10-way image classification set "Data Set" from GitHub (Pranav1173/SIH); label vocabulary: aloe vera, brahmi, datura, hibiscus, Indian olive, malabar leaf, pepper, sandalwood, tulsi, turmeric.

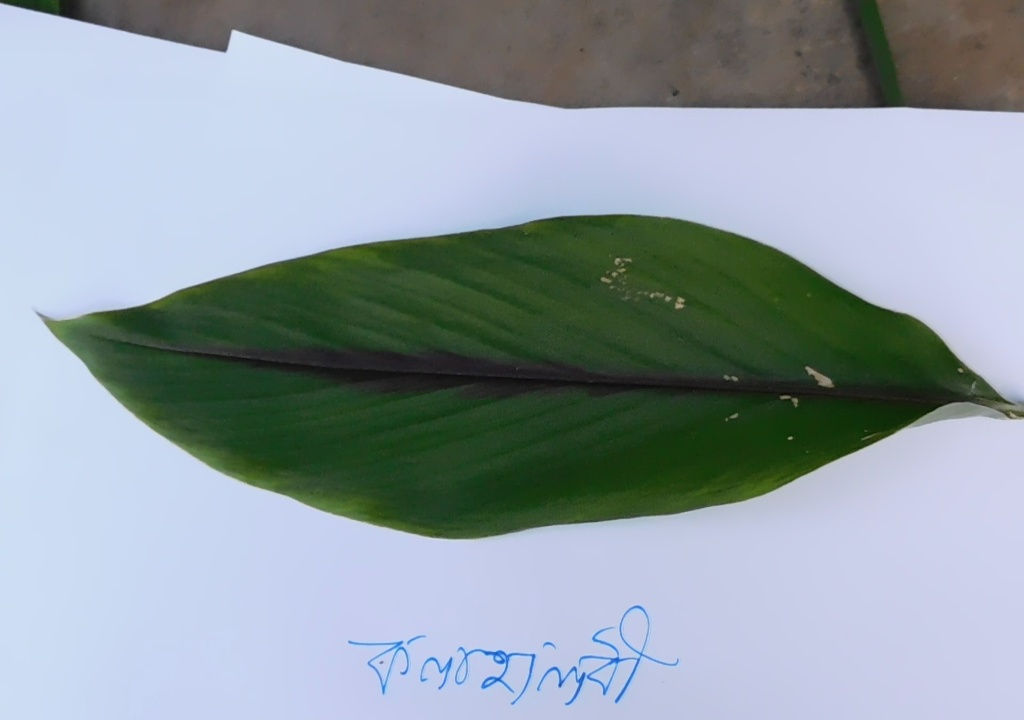
Label: turmeric

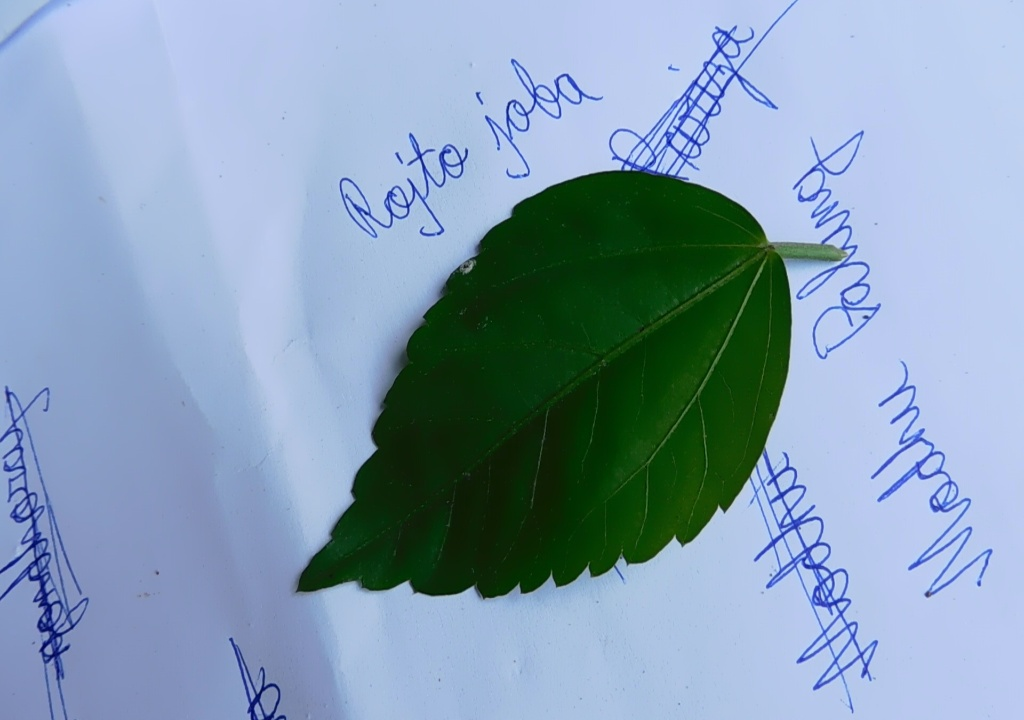
Label: hibiscus

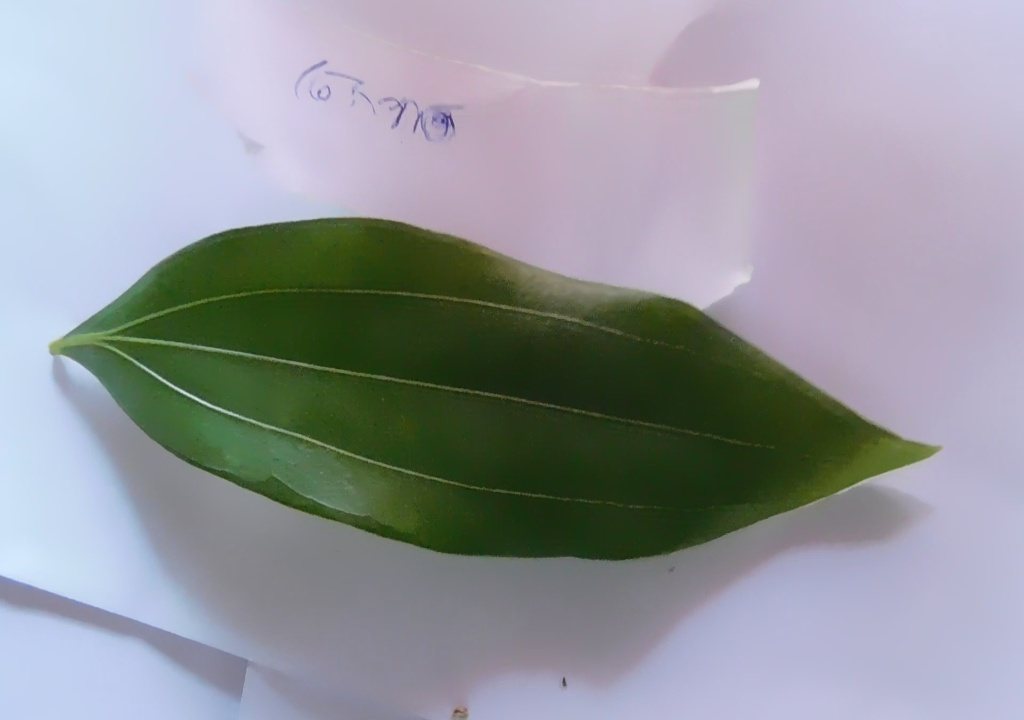
Label: malabar leaf

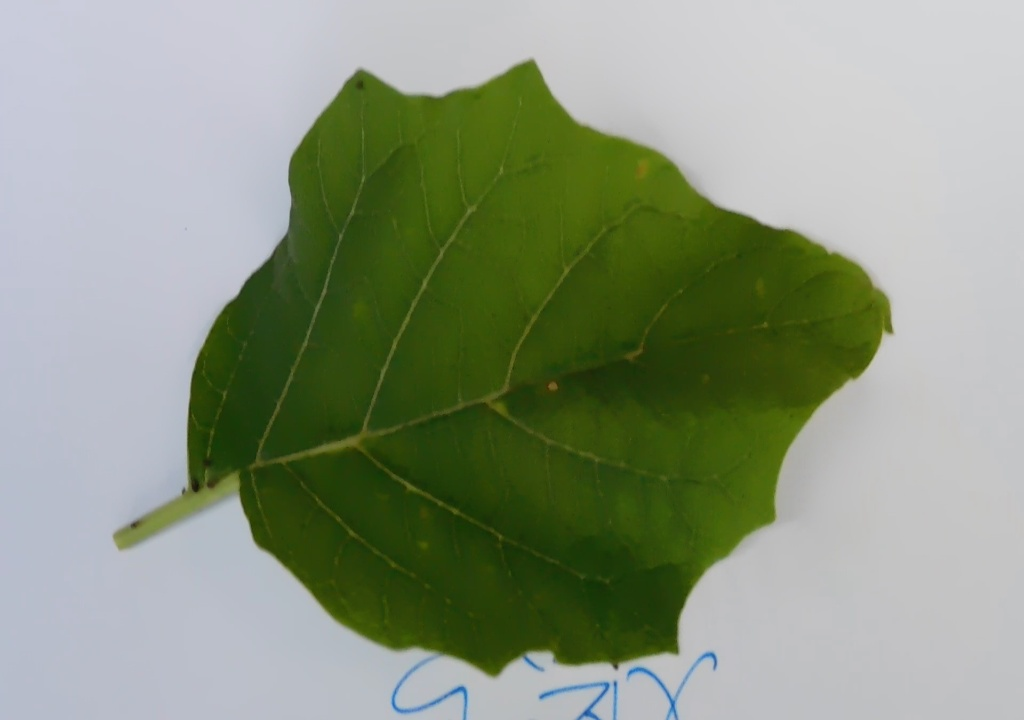
Label: datura

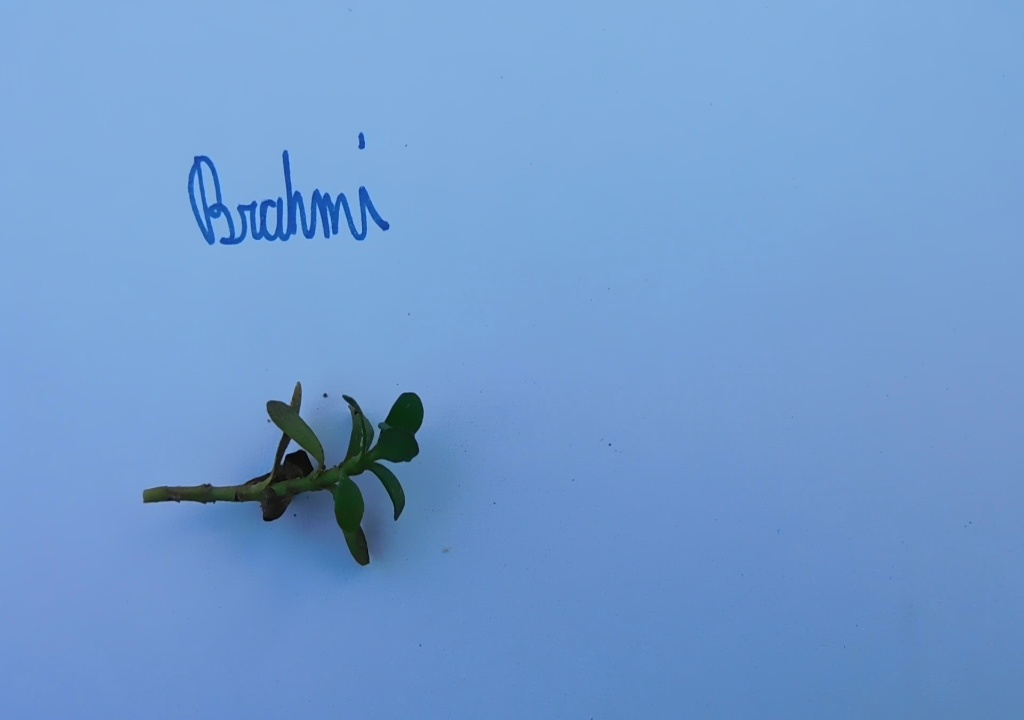
Label: brahmi

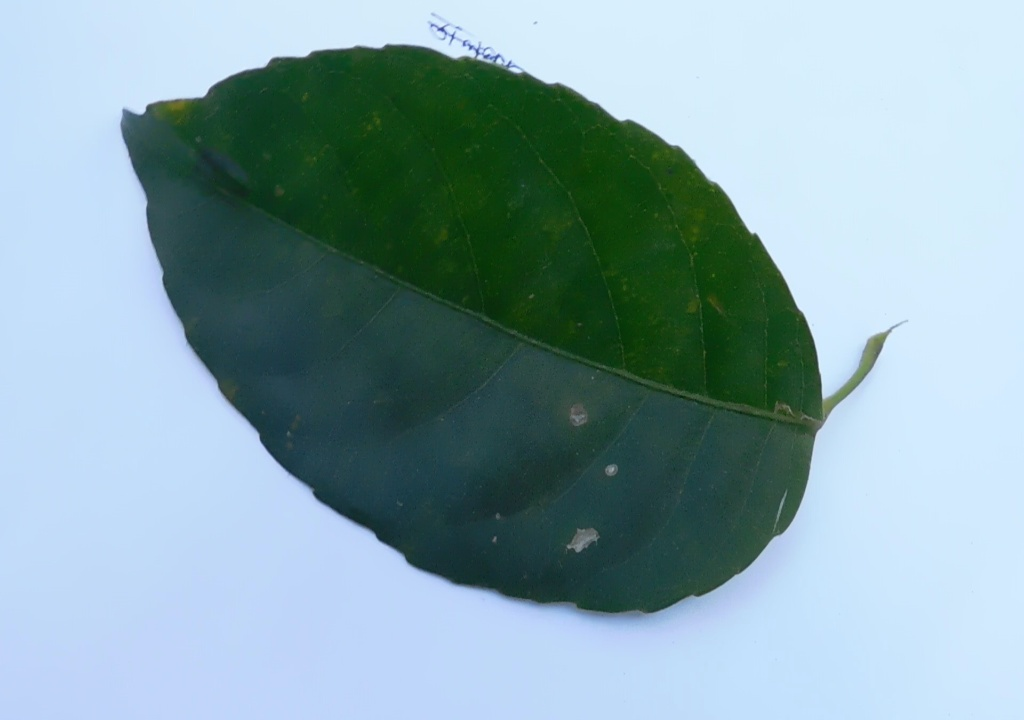
Label: Indian olive
